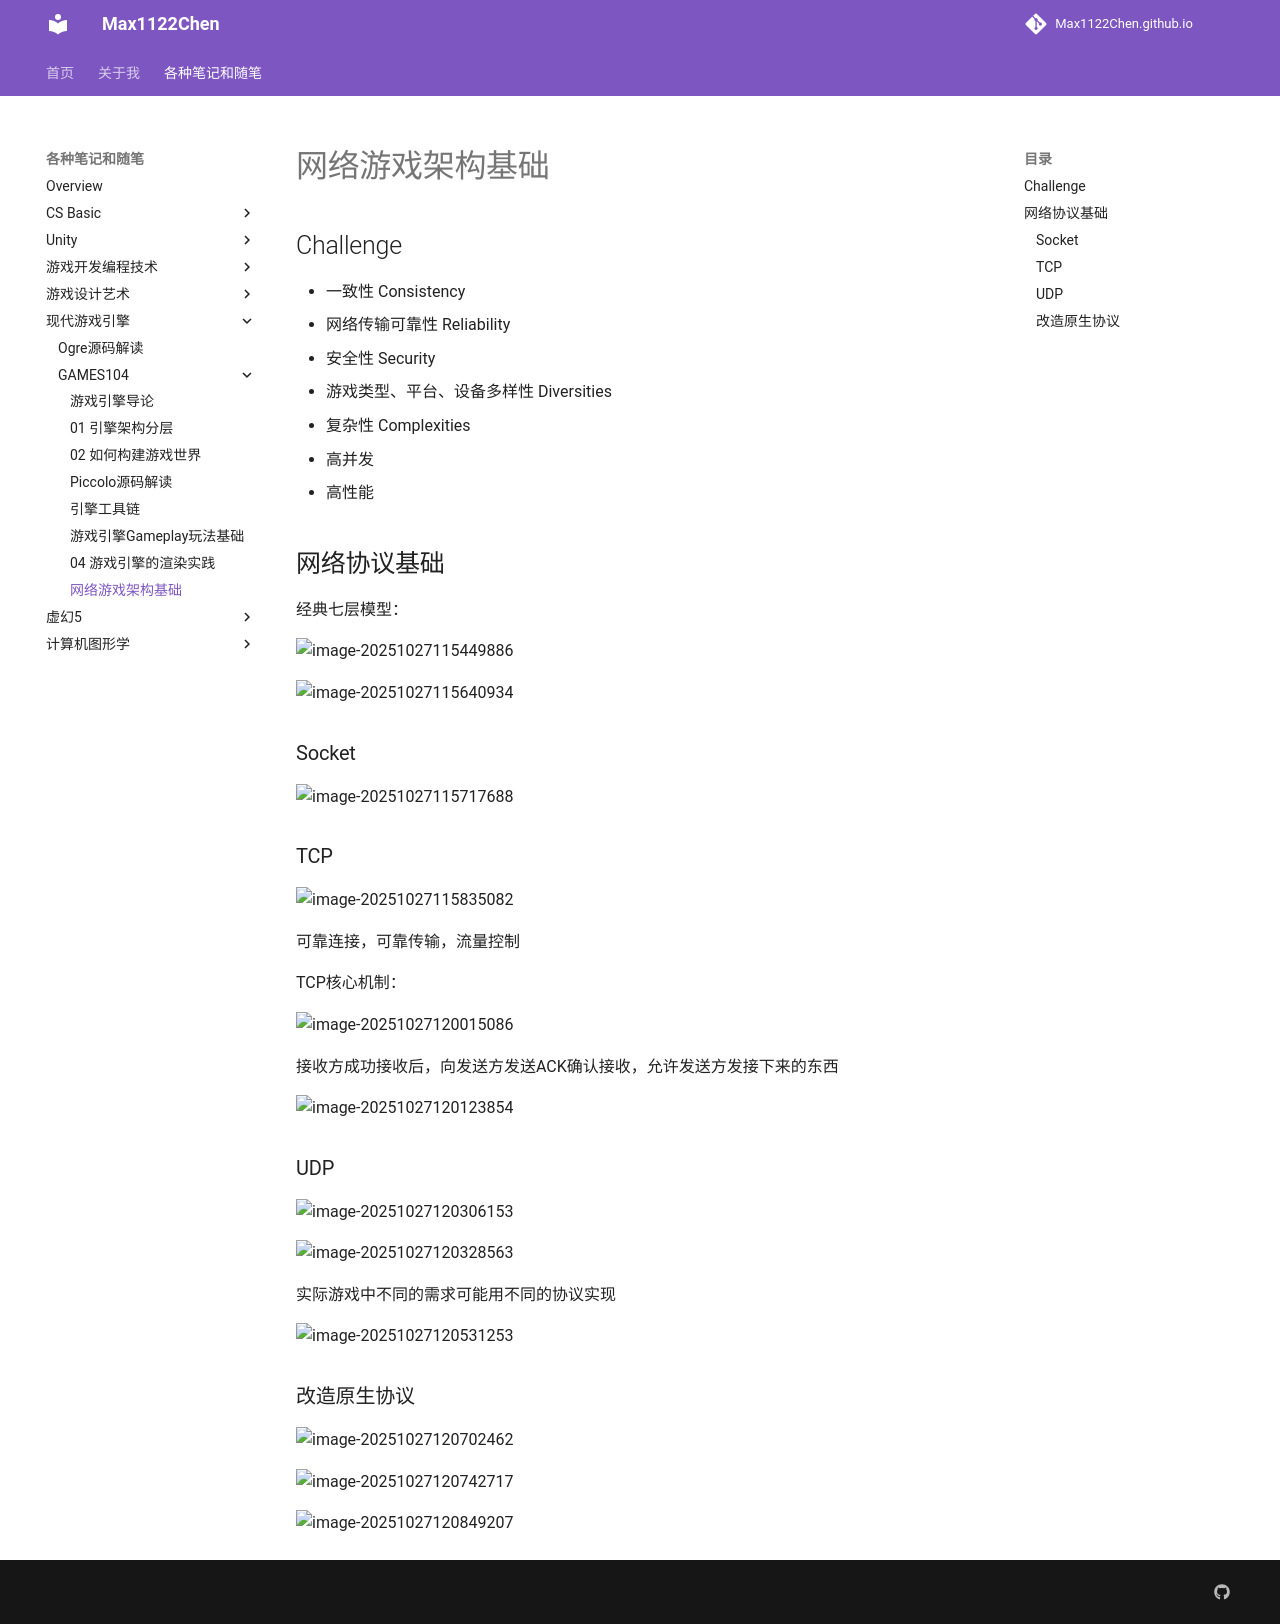

repository: Max1122Chen/Max1122Chen.github.io · page: 各种笔记和随笔/现代游戏引擎/GAMES104/网络游戏架构基础/index.html · generator: mkdocs

# 网络游戏架构基础

## Challenge

- 一致性 Consistency
- 网络传输可靠性 Reliability
- 安全性 Security
- 游戏类型、平台、设备多样性 Diversities
- 复杂性 Complexities
  - 高并发
  - 高性能



## 网络协议基础

经典七层模型：

![image-20251027115449886](assets/image-20251027115449886.png)

![image-20251027115640934](assets/image-20251027115640934.png)

### Socket

![image-20251027115717688](assets/image-20251027115717688.png)

### TCP

![image-20251027115835082](assets/image-20251027115835082.png)

可靠连接，可靠传输，流量控制



TCP核心机制：

![image-20251027120015086](assets/image-20251027120015086.png)

接收方成功接收后，向发送方发送ACK确认接收，允许发送方发接下来的东西

![image-20251027120123854](assets/image-20251027120123854.png)

### UDP

![image-20251027120306153](assets/image-20251027120306153.png)

![image-20251027120328563](assets/image-20251027120328563.png)



实际游戏中不同的需求可能用不同的协议实现

![image-20251027120531253](assets/image-20251027120531253.png)



### 改造原生协议

![image-20251027120702462](assets/image-20251027120702462.png)

![image-20251027120742717](assets/image-20251027120742717.png)

![image-20251027120849207](assets/image-20251027120849207.png)

 
